Run: headless pygame with SDL's dummy video driver; simulated clock (each Clock.tick advances the game by its frame time, no real sleeping); random seed 0; keys injected as events and as key.get_pressed() state; no mouse input; restart key R tapped at the start of phases 3 and 4.
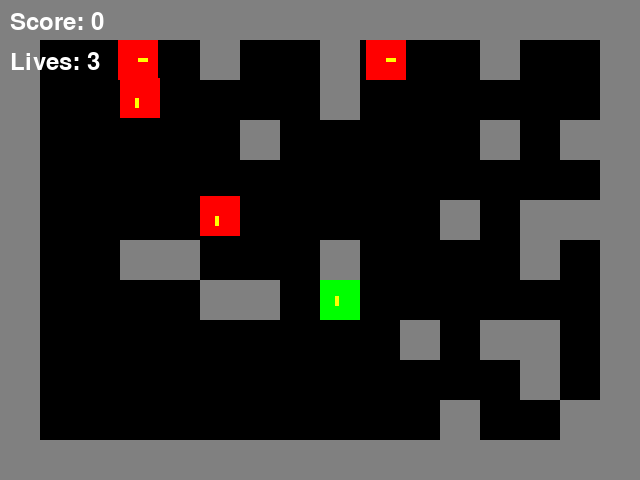
Frame 1 of 4 · flips 1–60 · no input
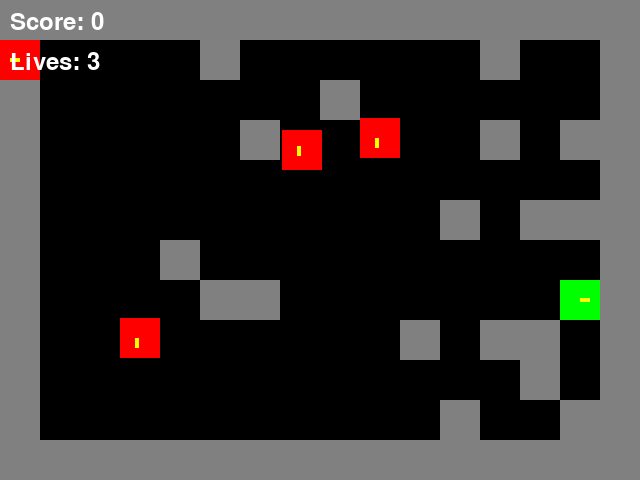
Frame 2 of 4 · flips 61–180 · tapped SPACE, RETURN · held RIGHT (→), D
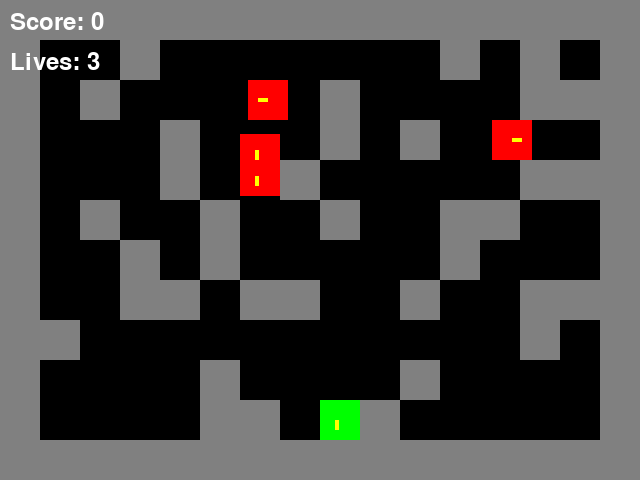
Frame 3 of 4 · flips 181–300 · tapped R · held DOWN (↓), S
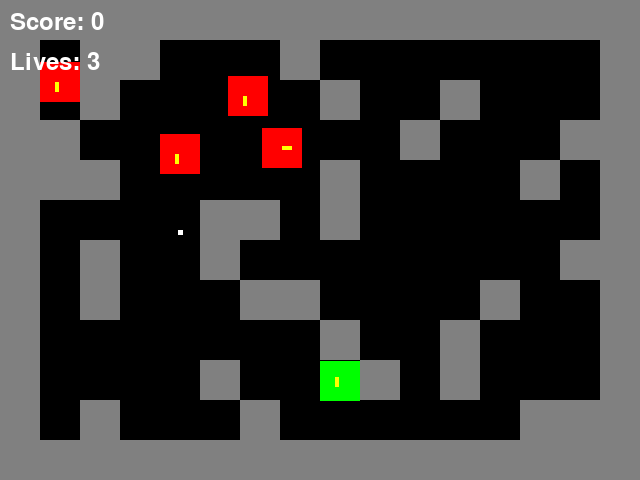
Frame 4 of 4 · flips 301–420 · tapped R · held LEFT (←), A, UP (↑), W

The pygame program that drew these frames:

import pygame
import random
import sys

# 初始化Pygame
pygame.init()

# 游戏常量
SCREEN_WIDTH = 640
SCREEN_HEIGHT = 480
CELL_SIZE = 40
GRID_WIDTH = SCREEN_WIDTH // CELL_SIZE   # 16
GRID_HEIGHT = SCREEN_HEIGHT // CELL_SIZE  # 12

# 颜色定义
BLACK = (0, 0, 0)
WHITE = (255, 255, 255)
GREEN = (0, 255, 0)
RED = (255, 0, 0)
GRAY = (128, 128, 128)
YELLOW = (255, 255, 0)

# 方向常量
UP = (0, -1)
DOWN = (0, 1)
LEFT = (-1, 0)
RIGHT = (1, 0)

# 子弹速度（像素/帧）
BULLET_SPEED = 8

class Wall(pygame.sprite.Sprite):
    """墙壁类，继承自pygame的Sprite"""
    def __init__(self, x, y):
        super().__init__()
        self.image = pygame.Surface((CELL_SIZE, CELL_SIZE))
        self.image.fill(GRAY)
        self.rect = self.image.get_rect()
        self.rect.x = x * CELL_SIZE
        self.rect.y = y * CELL_SIZE

class Bullet(pygame.sprite.Sprite):
    """子弹类"""
    def __init__(self, x, y, direction, owner):
        super().__init__()
        self.image = pygame.Surface((5, 5))
        self.image.fill(WHITE)
        self.rect = self.image.get_rect()
        self.rect.centerx = x
        self.rect.centery = y
        self.direction = direction
        self.owner = owner  # 发射子弹的坦克，用于避免击中自己

    def update(self):
        # 根据方向移动
        self.rect.x += self.direction[0] * BULLET_SPEED
        self.rect.y += self.direction[1] * BULLET_SPEED

        # 超出屏幕则销毁
        if (self.rect.right < 0 or self.rect.left > SCREEN_WIDTH or
                self.rect.bottom < 0 or self.rect.top > SCREEN_HEIGHT):
            self.kill()

class Tank(pygame.sprite.Sprite):
    """坦克基类"""
    def __init__(self, x, y, color, speed):
        super().__init__()
        self.image = pygame.Surface((CELL_SIZE, CELL_SIZE))
        self.image.fill(color)
        # 画炮管（一个小矩形表示方向）
        self.gun = pygame.Surface((10, 4))
        self.gun.fill(YELLOW)
        self.rect = self.image.get_rect()
        self.rect.x = x * CELL_SIZE
        self.rect.y = y * CELL_SIZE
        self.color = color
        self.speed = speed
        self.direction = UP  # 默认朝上
        self.last_shot_time = 0  # 上次射击时间（毫秒）
        self.shoot_cooldown = 500  # 射击冷却时间（毫秒）

    def update(self):
        # 更新炮管方向（由子类控制移动）
        # 这里只处理方向绘制，实际在draw中动态绘制更简单
        pass

    def draw(self, surface):
        # 绘制坦克主体
        surface.blit(self.image, self.rect)
        # 绘制炮管
        gun_rect = self.gun.get_rect()
        if self.direction == UP:
            gun_rect.midbottom = self.rect.center
        elif self.direction == DOWN:
            gun_rect.midtop = self.rect.center
        elif self.direction == LEFT:
            gun_rect.midright = self.rect.center
        elif self.direction == RIGHT:
            gun_rect.midleft = self.rect.center
        # 旋转炮管以匹配方向
        if self.direction == UP:
            gun = pygame.transform.rotate(self.gun, 90)
        elif self.direction == DOWN:
            gun = pygame.transform.rotate(self.gun, -90)
        elif self.direction == LEFT:
            gun = self.gun
        elif self.direction == RIGHT:
            gun = pygame.transform.rotate(self.gun, 180)
        surface.blit(gun, gun_rect)

    def can_shoot(self):
        now = pygame.time.get_ticks()
        if now - self.last_shot_time > self.shoot_cooldown:
            self.last_shot_time = now
            return True
        return False

    def shoot(self, bullet_group):
        if self.can_shoot():
            # 子弹出生位置在坦克中心
            bullet = Bullet(self.rect.centerx, self.rect.centery,
                            self.direction, self)
            bullet_group.add(bullet)

class PlayerTank(Tank):
    """玩家坦克，通过键盘控制"""
    def __init__(self, x, y):
        super().__init__(x, y, GREEN, 3)

    def update(self, walls_group, enemy_group):
        # 处理键盘输入
        keys = pygame.key.get_pressed()
        new_direction = self.direction
        if keys[pygame.K_UP]:
            new_direction = UP
        elif keys[pygame.K_DOWN]:
            new_direction = DOWN
        elif keys[pygame.K_LEFT]:
            new_direction = LEFT
        elif keys[pygame.K_RIGHT]:
            new_direction = RIGHT

        # 尝试移动
        self._move(new_direction, walls_group, enemy_group)

    def _move(self, new_direction, walls_group, enemy_group):
        # 保存原位置
        original_x, original_y = self.rect.x, self.rect.y
        # 更新方向
        self.direction = new_direction
        # 计算新位置
        self.rect.x += self.direction[0] * self.speed
        self.rect.y += self.direction[1] * self.speed

        # 边界限制
        self.rect.clamp_ip(pygame.Rect(0, 0, SCREEN_WIDTH, SCREEN_HEIGHT))

        # 碰撞检测：墙壁
        if pygame.sprite.spritecollide(self, walls_group, False):
            self.rect.x, self.rect.y = original_x, original_y
            return

        # 碰撞检测：敌方坦克（简单处理，不能重叠）
        if pygame.sprite.spritecollide(self, enemy_group, False):
            self.rect.x, self.rect.y = original_x, original_y
            return

class EnemyTank(Tank):
    """敌方坦克，简单AI"""
    def __init__(self, x, y):
        super().__init__(x, y, RED, 2)
        self.change_dir_time = pygame.time.get_ticks() + random.randint(500, 2000)
        self.shoot_time = pygame.time.get_ticks() + random.randint(1000, 3000)

    def update(self, walls_group, player_tank, bullet_group):
        now = pygame.time.get_ticks()
        # 随机改变方向
        if now > self.change_dir_time:
            self.direction = random.choice([UP, DOWN, LEFT, RIGHT])
            self.change_dir_time = now + random.randint(500, 2000)

        # 随机射击
        if now > self.shoot_time:
            self.shoot(bullet_group)
            self.shoot_time = now + random.randint(1000, 3000)

        # 移动
        original_x, original_y = self.rect.x, self.rect.y
        self.rect.x += self.direction[0] * self.speed
        self.rect.y += self.direction[1] * self.speed

        # 边界限制
        self.rect.clamp_ip(pygame.Rect(0, 0, SCREEN_WIDTH, SCREEN_HEIGHT))

        # 碰撞墙壁或玩家坦克
        if (pygame.sprite.spritecollide(self, walls_group, False) or
                (player_tank and self.rect.colliderect(player_tank.rect))):
            self.rect.x, self.rect.y = original_x, original_y
            # 如果碰到障碍，换方向
            self.direction = random.choice([UP, DOWN, LEFT, RIGHT])

class Game:
    """游戏主类"""
    def __init__(self):
        self.screen = pygame.display.set_mode((SCREEN_WIDTH, SCREEN_HEIGHT))
        pygame.display.set_caption("坦克大战简化版")
        self.clock = pygame.time.Clock()
        self.font = pygame.font.Font(None, 36)
        self.reset_game()

    def reset_game(self):
        """重置游戏状态"""
        # 创建精灵组
        self.all_sprites = pygame.sprite.Group()
        self.walls_group = pygame.sprite.Group()
        self.bullets_group = pygame.sprite.Group()
        self.enemy_group = pygame.sprite.Group()
        self.player = None

        # 创建墙壁（简单示例：四周和中间一些砖块）
        for x in range(GRID_WIDTH):
            for y in range(GRID_HEIGHT):
                # 边界墙壁
                if x == 0 or x == GRID_WIDTH-1 or y == 0 or y == GRID_HEIGHT-1:
                    wall = Wall(x, y)
                    self.walls_group.add(wall)
                    self.all_sprites.add(wall)
                # 内部随机一些墙壁（约20%）
                elif random.random() < 0.2:
                    wall = Wall(x, y)
                    self.walls_group.add(wall)
                    self.all_sprites.add(wall)

        # 创建玩家坦克（位于底部中间）
        player_x = GRID_WIDTH // 2
        player_y = GRID_HEIGHT - 2
        self.player = PlayerTank(player_x, player_y)
        self.all_sprites.add(self.player)

        # 创建敌方坦克（顶部随机位置）
        for _ in range(4):
            while True:
                x = random.randint(1, GRID_WIDTH-2)
                y = random.randint(1, 3)
                # 确保不与墙壁重叠
                test_rect = pygame.Rect(x*CELL_SIZE, y*CELL_SIZE, CELL_SIZE, CELL_SIZE)
                if not any(wall.rect.colliderect(test_rect) for wall in self.walls_group):
                    enemy = EnemyTank(x, y)
                    self.enemy_group.add(enemy)
                    self.all_sprites.add(enemy)
                    break

        self.score = 0
        self.lives = 3
        self.game_over = False
        self.win = False

    def handle_events(self):
        for event in pygame.event.get():
            if event.type == pygame.QUIT:
                return False
            if event.type == pygame.KEYDOWN:
                if event.key == pygame.K_SPACE:
                    if self.player and not self.game_over:
                        self.player.shoot(self.bullets_group)
                elif event.key == pygame.K_r:
                    self.reset_game()
                elif event.key == pygame.K_q:
                    return False
        return True

    def update(self):
        if self.game_over or self.win:
            return

        # 更新玩家
        self.player.update(self.walls_group, self.enemy_group)

        # 更新敌方坦克
        for enemy in self.enemy_group:
            enemy.update(self.walls_group, self.player, self.bullets_group)

        # 更新子弹
        self.bullets_group.update()

        # 子弹与墙壁碰撞
        for bullet in self.bullets_group:
            hit_walls = pygame.sprite.spritecollide(bullet, self.walls_group, True)
            if hit_walls:
                bullet.kill()
                # 墙壁被摧毁后从all_sprites中移除
                for wall in hit_walls:
                    self.all_sprites.remove(wall)

        # 子弹与敌方坦克碰撞
        for bullet in self.bullets_group:
            if bullet.owner == self.player:  # 只有玩家子弹才能消灭敌人
                hit_enemies = pygame.sprite.spritecollide(bullet, self.enemy_group, True)
                if hit_enemies:
                    bullet.kill()
                    self.score += len(hit_enemies)
                    for enemy in hit_enemies:
                        self.all_sprites.remove(enemy)

        # 子弹与玩家碰撞（敌方子弹击中玩家）
        for bullet in self.bullets_group:
            if bullet.owner != self.player and self.player.rect.colliderect(bullet.rect):
                bullet.kill()
                self.lives -= 1
                if self.lives <= 0:
                    self.game_over = True
                    self.player.kill()
                else:
                    # 玩家重生（简单处理：回到初始位置）
                    self.player.rect.x = (GRID_WIDTH // 2) * CELL_SIZE
                    self.player.rect.y = (GRID_HEIGHT - 2) * CELL_SIZE

        # 检查胜利条件
        if len(self.enemy_group) == 0:
            self.win = True

    def draw(self):
        self.screen.fill(BLACK)
        # 绘制所有精灵（墙壁、坦克）
        self.all_sprites.draw(self.screen)
        # 绘制子弹
        self.bullets_group.draw(self.screen)
        # 绘制每个坦克的炮管（因为炮管是额外绘制的）
        if self.player:
            self.player.draw(self.screen)
        for enemy in self.enemy_group:
            enemy.draw(self.screen)

        # 显示得分和生命
        score_text = self.font.render(f"Score: {self.score}", True, WHITE)
        lives_text = self.font.render(f"Lives: {self.lives}", True, WHITE)
        self.screen.blit(score_text, (10, 10))
        self.screen.blit(lives_text, (10, 50))

        # 游戏结束或胜利信息
        if self.game_over:
            over_text = self.font.render("GAME OVER - Press R to restart, Q to quit", True, RED)
            text_rect = over_text.get_rect(center=(SCREEN_WIDTH//2, SCREEN_HEIGHT//2))
            self.screen.blit(over_text, text_rect)
        elif self.win:
            win_text = self.font.render("YOU WIN! - Press R to restart, Q to quit", True, GREEN)
            text_rect = win_text.get_rect(center=(SCREEN_WIDTH//2, SCREEN_HEIGHT//2))
            self.screen.blit(win_text, text_rect)

        pygame.display.flip()

    def run(self):
        running = True
        while running:
            running = self.handle_events()
            self.update()
            self.draw()
            self.clock.tick(60)  # 60帧
        pygame.quit()
        sys.exit()

if __name__ == "__main__":
    game = Game()
    game.run()
    
